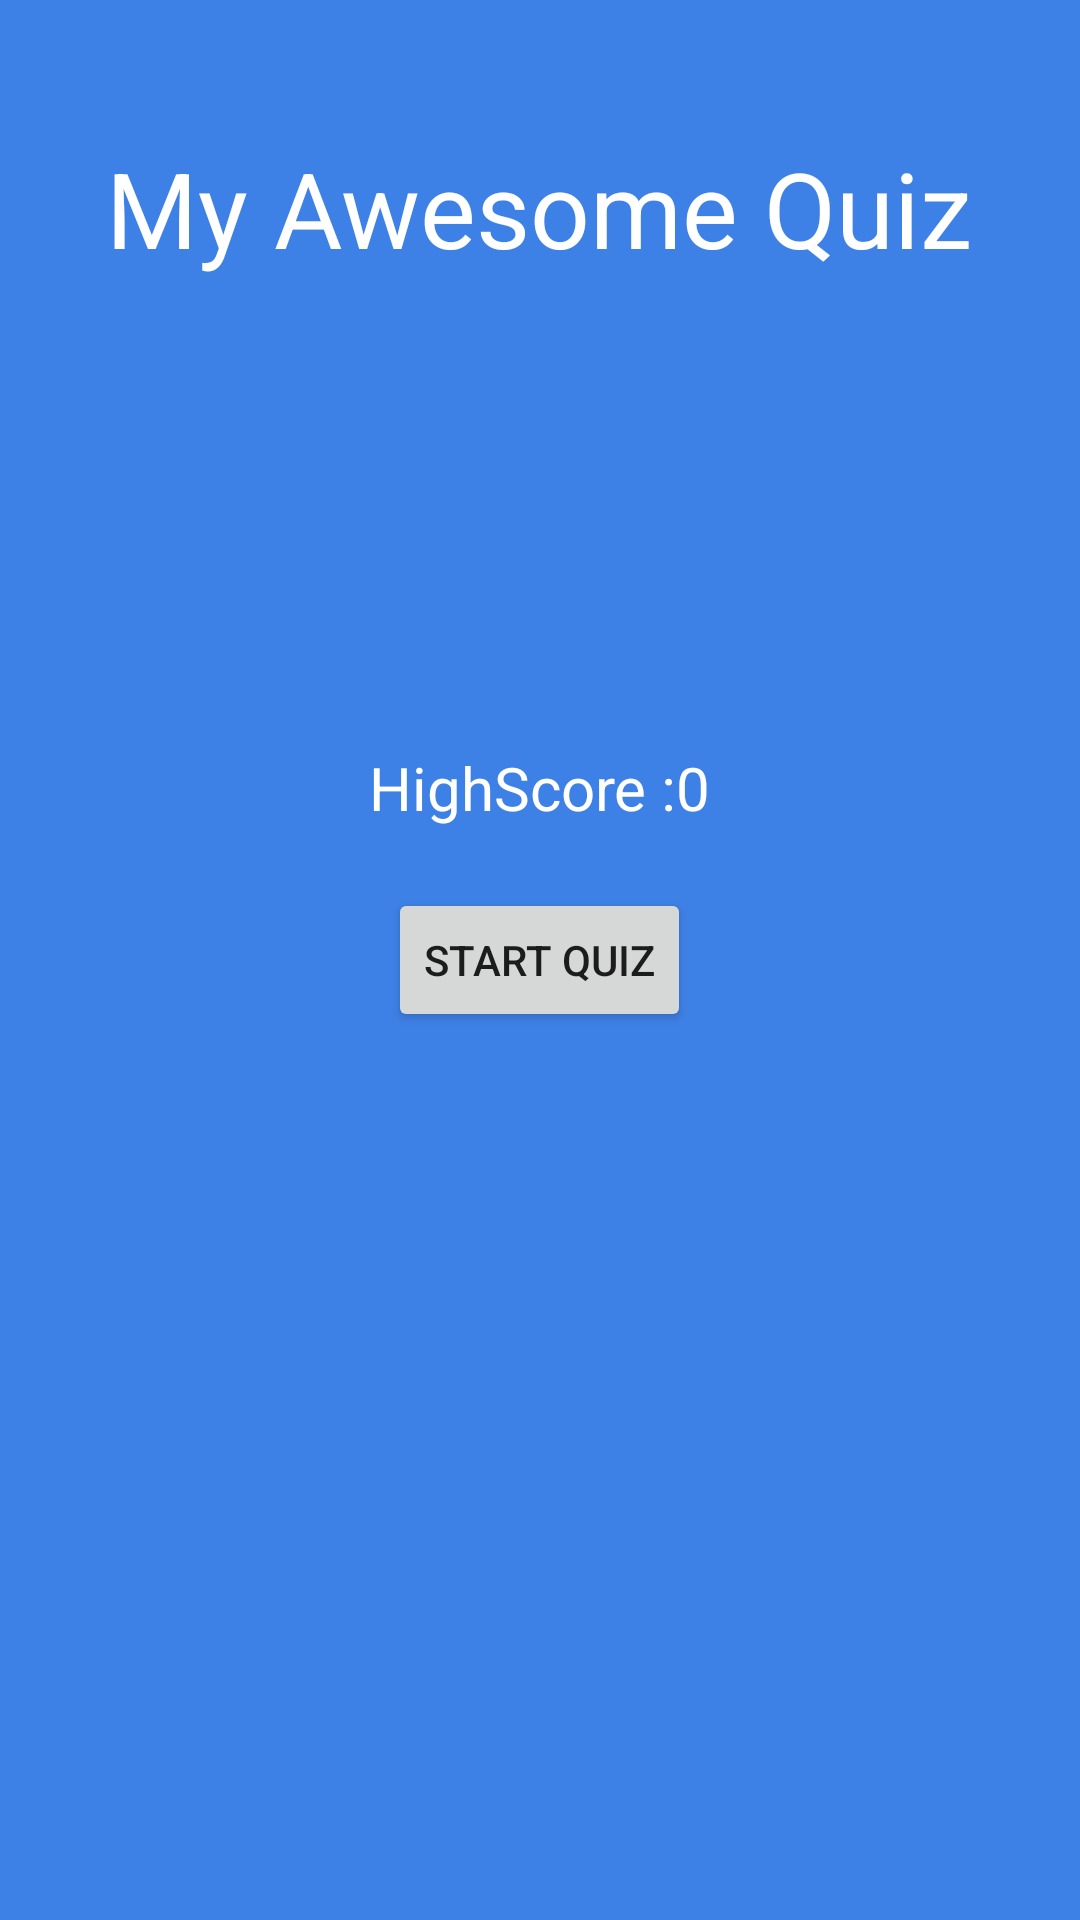

Here is an Android app screen rendered from its layout file. Give the layout XML and the strings, colors and styles it references.
<!-- AndroidManifest.xml: application theme AppTheme -->
<!-- res/layout/activity_main.xml -->
<?xml version="1.0" encoding="utf-8"?>
<RelativeLayout xmlns:android="http://schemas.android.com/apk/res/android"
    xmlns:app="http://schemas.android.com/apk/res-auto"
    xmlns:tools="http://schemas.android.com/tools"
    android:layout_width="match_parent"
    android:layout_height="match_parent"
    tools:context=".MainActivity"
    android:padding="16dp"
    android:background="@color/colorBackground">

   <TextView
       android:layout_width="wrap_content"
       android:layout_height="wrap_content"
       android:text="My Awesome Quiz"
       android:textSize="35sp"
       android:layout_centerHorizontal="true"
       android:textColor="@color/colorWhite"
       android:layout_marginTop="30dp"/>

    <TextView
        android:id="@+id/tv_high_score"
        android:layout_width="wrap_content"
        android:layout_height="wrap_content"
        android:text="HighScore :0"
        android:textColor="@color/colorWhite"
        android:textSize="20sp"
        android:layout_above="@id/btn_start_quiz"
        android:layout_centerInParent="true"
        android:layout_marginBottom="20dp"/>


    <Button
        android:id="@+id/btn_start_quiz"
        android:layout_width="wrap_content"
        android:layout_height="wrap_content"
        android:text="Start Quiz"
        android:layout_centerInParent="true"/>


</RelativeLayout>
<!-- resources referenced by this layout -->
<resources>
  <color name="colorBackground">#cb0f63e1</color>
  <color name="colorWhite">#ffffff</color>
  <style name="AppTheme" parent="Theme.AppCompat.Light.NoActionBar">
          
          <item name="colorPrimary">@color/colorPrimary</item>
          <item name="colorPrimaryDark">@color/colorPrimaryDark</item>
          <item name="colorAccent">@color/colorAccent</item>
      </style>
  <color name="colorPrimary">#008577</color>
  <color name="colorPrimaryDark">#00574B</color>
  <color name="colorAccent">#D81B60</color>
</resources>
